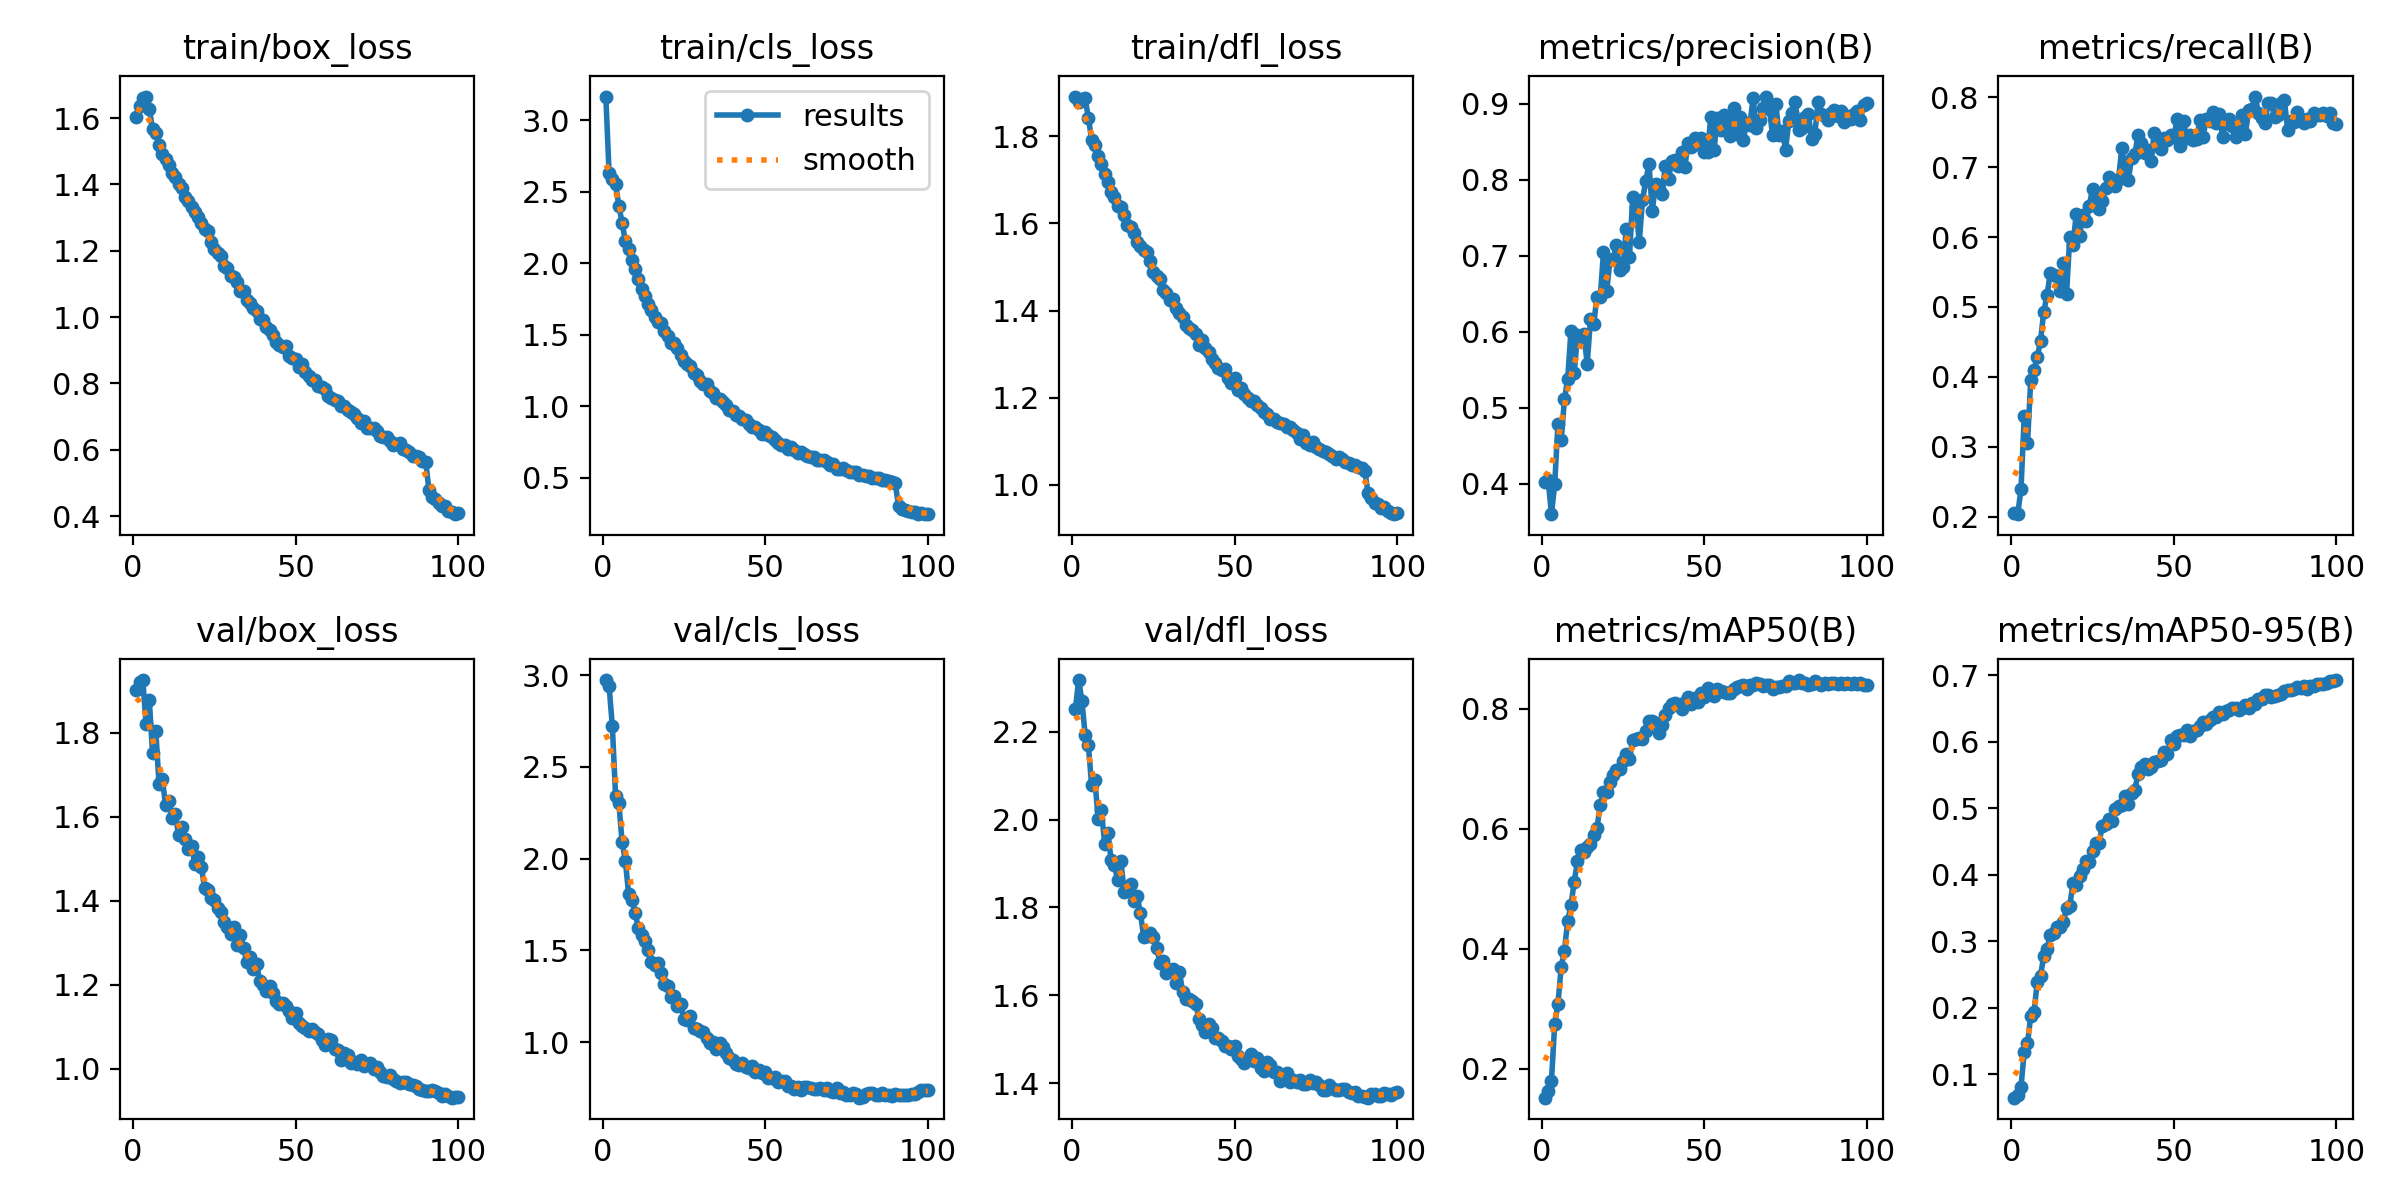

Values plotted in this chart, from the file beside it:
epoch, time, train/box_loss, train/cls_loss, train/dfl_loss, metrics/precision(B), metrics/recall(B), metrics/mAP50(B), metrics/mAP50-95(B), val/box_loss, val/cls_loss, val/dfl_loss, lr/pg0, lr/pg1, lr/pg2
1, 203, 1.604, 3.164, 1.891, 0.4026, 0.2056, 0.1521, 0.06477, 1.901, 2.973, 2.252, 0.0001847, 0.0001847, 0.0001847
2, 412.2, 1.637, 2.627, 1.879, 0.4043, 0.2034, 0.1624, 0.06944, 1.92, 2.938, 2.318, 0.0003663, 0.0003663, 0.0003663
3, 620.2, 1.66, 2.589, 1.886, 0.3597, 0.2393, 0.1803, 0.08131, 1.925, 2.722, 2.271, 0.0005443, 0.0005443, 0.0005443
4, 827.5, 1.665, 2.551, 1.887, 0.3989, 0.3438, 0.2742, 0.1339, 1.82, 2.34, 2.193, 0.0005395, 0.0005395, 0.0005395
5, 1035, 1.628, 2.399, 1.842, 0.4782, 0.3048, 0.308, 0.1463, 1.878, 2.302, 2.169, 0.000534, 0.000534, 0.000534
6, 1243, 1.568, 2.284, 1.792, 0.4571, 0.3961, 0.37, 0.1876, 1.751, 2.09, 2.078, 0.0005285, 0.0005285, 0.0005285
7, 1450, 1.555, 2.155, 1.78, 0.5111, 0.4102, 0.3967, 0.1938, 1.803, 1.988, 2.09, 0.000523, 0.000523, 0.000523
8, 1657, 1.52, 2.1, 1.754, 0.538, 0.4279, 0.447, 0.2386, 1.677, 1.808, 2.002, 0.0005175, 0.0005175, 0.0005175
9, 1865, 1.492, 2.025, 1.736, 0.6013, 0.4512, 0.4721, 0.248, 1.69, 1.775, 2.021, 0.000512, 0.000512, 0.000512
10, 2072, 1.478, 1.962, 1.713, 0.545, 0.4932, 0.5114, 0.2779, 1.628, 1.702, 1.945, 0.0005065, 0.0005065, 0.0005065
11, 2280, 1.458, 1.887, 1.695, 0.596, 0.5166, 0.5453, 0.2888, 1.638, 1.622, 1.968, 0.000501, 0.000501, 0.000501
12, 2487, 1.434, 1.82, 1.673, 0.5906, 0.5488, 0.5648, 0.3091, 1.598, 1.583, 1.907, 0.0004955, 0.0004955, 0.0004955
13, 2695, 1.421, 1.771, 1.661, 0.5968, 0.5451, 0.5612, 0.3126, 1.606, 1.55, 1.897, 0.0004899, 0.0004899, 0.0004899
14, 2902, 1.401, 1.717, 1.64, 0.5575, 0.5446, 0.5689, 0.3208, 1.556, 1.505, 1.862, 0.0004844, 0.0004844, 0.0004844
15, 3110, 1.388, 1.675, 1.637, 0.6161, 0.5226, 0.5743, 0.3214, 1.574, 1.434, 1.906, 0.0004789, 0.0004789, 0.0004789
16, 3317, 1.363, 1.625, 1.62, 0.6105, 0.5625, 0.59, 0.3296, 1.547, 1.419, 1.834, 0.0004734, 0.0004734, 0.0004734
17, 3525, 1.351, 1.587, 1.597, 0.6458, 0.518, 0.6013, 0.3493, 1.524, 1.432, 1.843, 0.0004679, 0.0004679, 0.0004679
18, 3732, 1.333, 1.58, 1.592, 0.645, 0.6002, 0.6391, 0.3533, 1.531, 1.374, 1.854, 0.0004624, 0.0004624, 0.0004624
19, 3940, 1.316, 1.523, 1.579, 0.7042, 0.5888, 0.6602, 0.3878, 1.488, 1.318, 1.814, 0.0004569, 0.0004569, 0.0004569
20, 4147, 1.301, 1.492, 1.557, 0.6531, 0.6335, 0.6603, 0.3844, 1.505, 1.304, 1.825, 0.0004514, 0.0004514, 0.0004514
21, 4355, 1.284, 1.442, 1.547, 0.6941, 0.6014, 0.6784, 0.3981, 1.481, 1.246, 1.787, 0.0004459, 0.0004459, 0.0004459
22, 4563, 1.265, 1.443, 1.54, 0.6953, 0.6313, 0.6891, 0.4086, 1.431, 1.253, 1.733, 0.0004404, 0.0004404, 0.0004404
23, 4771, 1.261, 1.406, 1.536, 0.7143, 0.6237, 0.6978, 0.4203, 1.426, 1.195, 1.736, 0.0004349, 0.0004349, 0.0004349
24, 4978, 1.226, 1.356, 1.514, 0.6814, 0.6447, 0.6989, 0.4185, 1.406, 1.21, 1.741, 0.0004294, 0.0004294, 0.0004294
25, 5186, 1.204, 1.316, 1.489, 0.6846, 0.6694, 0.7123, 0.4356, 1.401, 1.125, 1.733, 0.0004239, 0.0004239, 0.0004239
26, 5393, 1.192, 1.294, 1.479, 0.7354, 0.6529, 0.7242, 0.4479, 1.382, 1.123, 1.708, 0.0004184, 0.0004184, 0.0004184
27, 5601, 1.183, 1.28, 1.473, 0.6988, 0.6406, 0.7158, 0.4478, 1.374, 1.144, 1.674, 0.0004129, 0.0004129, 0.0004129
28, 5808, 1.155, 1.232, 1.447, 0.7777, 0.6513, 0.7482, 0.4733, 1.349, 1.079, 1.677, 0.0004074, 0.0004074, 0.0004074
29, 6016, 1.149, 1.216, 1.441, 0.7645, 0.6696, 0.7498, 0.4761, 1.336, 1.071, 1.651, 0.0004019, 0.0004019, 0.0004019
30, 6223, 1.124, 1.175, 1.425, 0.7182, 0.6856, 0.7502, 0.4834, 1.321, 1.061, 1.658, 0.0003964, 0.0003964, 0.0003964
31, 6431, 1.121, 1.158, 1.427, 0.7733, 0.6759, 0.7498, 0.4808, 1.336, 1.056, 1.659, 0.0003909, 0.0003909, 0.0003909
32, 6638, 1.105, 1.153, 1.407, 0.7981, 0.6733, 0.7627, 0.4981, 1.294, 1.021, 1.629, 0.0003854, 0.0003854, 0.0003854
33, 6846, 1.077, 1.104, 1.394, 0.8209, 0.6828, 0.7791, 0.5029, 1.319, 0.9933, 1.652, 0.0003799, 0.0003799, 0.0003799
34, 7054, 1.078, 1.091, 1.386, 0.7587, 0.7278, 0.7797, 0.505, 1.288, 1.003, 1.607, 0.0003744, 0.0003744, 0.0003744
35, 7261, 1.052, 1.058, 1.367, 0.7938, 0.6984, 0.7765, 0.5184, 1.253, 0.963, 1.591, 0.0003688, 0.0003688, 0.0003688
36, 7469, 1.042, 1.051, 1.36, 0.7874, 0.6818, 0.7585, 0.506, 1.266, 0.9925, 1.592, 0.0003633, 0.0003633, 0.0003633
37, 7676, 1.027, 1.026, 1.355, 0.7811, 0.7131, 0.7729, 0.5224, 1.238, 0.9715, 1.587, 0.0003578, 0.0003578, 0.0003578
38, 7884, 1.017, 1.01, 1.347, 0.8177, 0.7187, 0.7893, 0.5278, 1.249, 0.9428, 1.58, 0.0003523, 0.0003523, 0.0003523
39, 8091, 0.9948, 0.9751, 1.322, 0.8006, 0.7458, 0.8009, 0.552, 1.208, 0.9108, 1.546, 0.0003468, 0.0003468, 0.0003468
40, 8299, 0.9919, 0.9697, 1.332, 0.8249, 0.7349, 0.8075, 0.5619, 1.198, 0.902, 1.532, 0.0003413, 0.0003413, 0.0003413
41, 8506, 0.9713, 0.94, 1.313, 0.8264, 0.7203, 0.8096, 0.5661, 1.185, 0.882, 1.516, 0.0003358, 0.0003358, 0.0003358
42, 8714, 0.9597, 0.9282, 1.305, 0.8179, 0.7248, 0.8055, 0.5592, 1.197, 0.8765, 1.535, 0.0003303, 0.0003303, 0.0003303
43, 8921, 0.9466, 0.9124, 1.29, 0.8367, 0.7095, 0.7988, 0.5623, 1.18, 0.8837, 1.524, 0.0003248, 0.0003248, 0.0003248
44, 9128, 0.9254, 0.9021, 1.28, 0.8164, 0.7496, 0.81, 0.5697, 1.162, 0.8657, 1.502, 0.0003193, 0.0003193, 0.0003193
45, 9336, 0.916, 0.875, 1.268, 0.8479, 0.7316, 0.8188, 0.571, 1.154, 0.8598, 1.503, 0.0003138, 0.0003138, 0.0003138
46, 9543, 0.9097, 0.8559, 1.263, 0.8427, 0.7257, 0.8079, 0.5719, 1.157, 0.868, 1.496, 0.0003083, 0.0003083, 0.0003083
47, 9750, 0.9132, 0.8537, 1.266, 0.8551, 0.7412, 0.8176, 0.5848, 1.148, 0.8374, 1.484, 0.0003028, 0.0003028, 0.0003028
48, 9957, 0.8831, 0.8354, 1.245, 0.8467, 0.7393, 0.8111, 0.5813, 1.137, 0.8466, 1.484, 0.0002973, 0.0002973, 0.0002973
49, 10164, 0.8773, 0.8084, 1.235, 0.8553, 0.7464, 0.8254, 0.6029, 1.121, 0.8296, 1.478, 0.0002918, 0.0002918, 0.0002918
50, 10371, 0.8726, 0.8219, 1.244, 0.8367, 0.7431, 0.8184, 0.5972, 1.132, 0.838, 1.484, 0.0002863, 0.0002863, 0.0002863
51, 10578, 0.8508, 0.7996, 1.217, 0.8364, 0.7688, 0.8342, 0.6084, 1.108, 0.8039, 1.462, 0.0002808, 0.0002808, 0.0002808
52, 10786, 0.8587, 0.7858, 1.222, 0.8823, 0.7305, 0.827, 0.6096, 1.103, 0.8024, 1.455, 0.0002753, 0.0002753, 0.0002753
53, 10993, 0.8349, 0.7633, 1.209, 0.839, 0.7656, 0.8215, 0.61, 1.096, 0.8098, 1.447, 0.0002698, 0.0002698, 0.0002698
54, 11201, 0.8217, 0.7423, 1.199, 0.8808, 0.7416, 0.8321, 0.6176, 1.091, 0.7802, 1.457, 0.0002643, 0.0002643, 0.0002643
55, 11408, 0.8097, 0.7255, 1.193, 0.8659, 0.7464, 0.8295, 0.6086, 1.094, 0.7894, 1.467, 0.0002588, 0.0002588, 0.0002588
56, 11616, 0.8098, 0.7295, 1.192, 0.885, 0.7391, 0.8275, 0.6166, 1.088, 0.7872, 1.45, 0.0002533, 0.0002533, 0.0002533
57, 11823, 0.7918, 0.7032, 1.183, 0.8804, 0.7403, 0.8261, 0.618, 1.082, 0.7628, 1.456, 0.0002478, 0.0002478, 0.0002478
58, 12030, 0.7889, 0.7117, 1.177, 0.8573, 0.7671, 0.8252, 0.624, 1.069, 0.7632, 1.435, 0.0002422, 0.0002422, 0.0002422
59, 12238, 0.7825, 0.695, 1.167, 0.8946, 0.7435, 0.8325, 0.6293, 1.057, 0.7472, 1.428, 0.0002367, 0.0002367, 0.0002367
60, 12446, 0.761, 0.6746, 1.162, 0.86, 0.7697, 0.8357, 0.6261, 1.07, 0.7536, 1.448, 0.0002312, 0.0002312, 0.0002312
... 40 more rows
